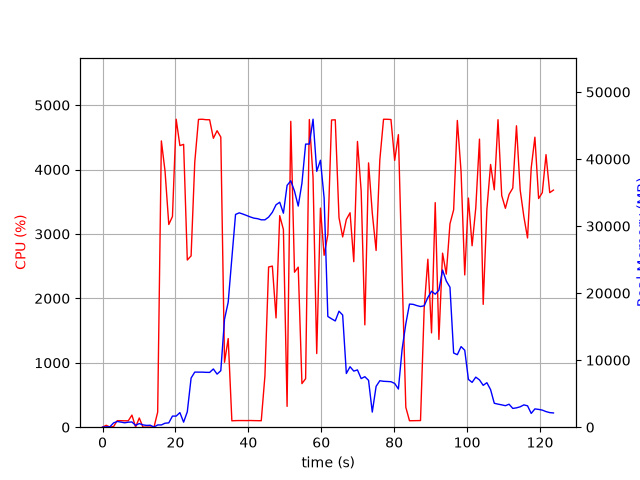

Data behind this chart, as committed beside it:
elapsed_time, nproc, cpu, mem_real, mem_virtual
3.552436828613281e-05, 1, 0.0, 7.84, 27665
1.006, 2, 29.8, 53.93, 237.9
2.015, 2, 2.0, 59.16, 242.7
3.022, 5, 9.9, 642.4, 9601
4.03, 5, 101.3, 853, 9557
5.037, 4, 101.2, 762.7, 7583
6.045, 3, 99.3, 656.8, 5139
7.053, 3, 99.3, 746.7, 5251
8.06, 4, 187.2, 777.6, 16705
9.069, 3, 3.0, 275.6, 4613
10.08, 4, 142.8, 538.7, 9774
11.09, 3, 1.0, 344.9, 4673
12.09, 3, 1.0, 265.9, 4592
13.1, 3, 2.0, 291.5, 4619
14.11, 1, 0.0, 19.8, 119.5
15.12, 1, 233.9, 336.6, 28962
16.13, 1, 4444, 336.8, 29288
17.15, 1, 3973, 595.8, 29324
18.17, 1, 3147, 645, 29896
19.18, 1, 3271, 1657, 31176
20.2, 1, 4781, 1657, 31176
21.22, 1, 4372, 2175, 32720
22.24, 1, 4391, 753.2, 32720
23.25, 1, 2595, 2298, 33292
24.29, 1, 2660, 7330, 42826
25.3, 1, 4116, 8221, 42826
26.32, 1, 4778, 8214, 42826
27.34, 1, 4781, 8214, 42826
28.36, 1, 4774, 8186, 42826
29.38, 1, 4772, 8174, 42826
30.4, 1, 4485, 8686, 42826
31.42, 1, 4602, 7920, 42826
32.44, 1, 4504, 8426, 45182
33.46, 1, 1008, 16111, 56632
34.47, 1, 1376, 18650, 77112
35.47, 1, 99.3, 25236, 77112
36.48, 1, 102.2, 31735, 77112
37.49, 1, 103.2, 31977, 77112
38.5, 1, 103.2, 31795, 77112
39.51, 1, 102.3, 31586, 77112
40.51, 1, 104.1, 31368, 77112
41.52, 1, 102.2, 31186, 77112
42.53, 1, 101.2, 31105, 77112
43.54, 1, 100.3, 30939, 77112
44.54, 1, 798.1, 30935, 77112
45.56, 1, 2487, 31340, 77112
46.58, 1, 2501, 32062, 77112
47.59, 1, 1697, 33179, 77112
48.6, 1, 3283, 33558, 77112
49.61, 1, 3069, 31922, 77112
50.62, 1, 323.0, 36074, 101688
51.64, 1, 4748, 36753, 101688
52.66, 1, 2406, 35218, 101688
53.68, 1, 2485, 32989, 101688
54.7, 1, 676.9, 36398, 101688
55.71, 1, 752.6, 42231, 101688
56.73, 1, 4777, 42240, 101688
57.74, 1, 3875, 45946, 102514
58.75, 1, 1143, 38171, 102514
59.77, 1, 3401, 39821, 102514
... 63 more rows
